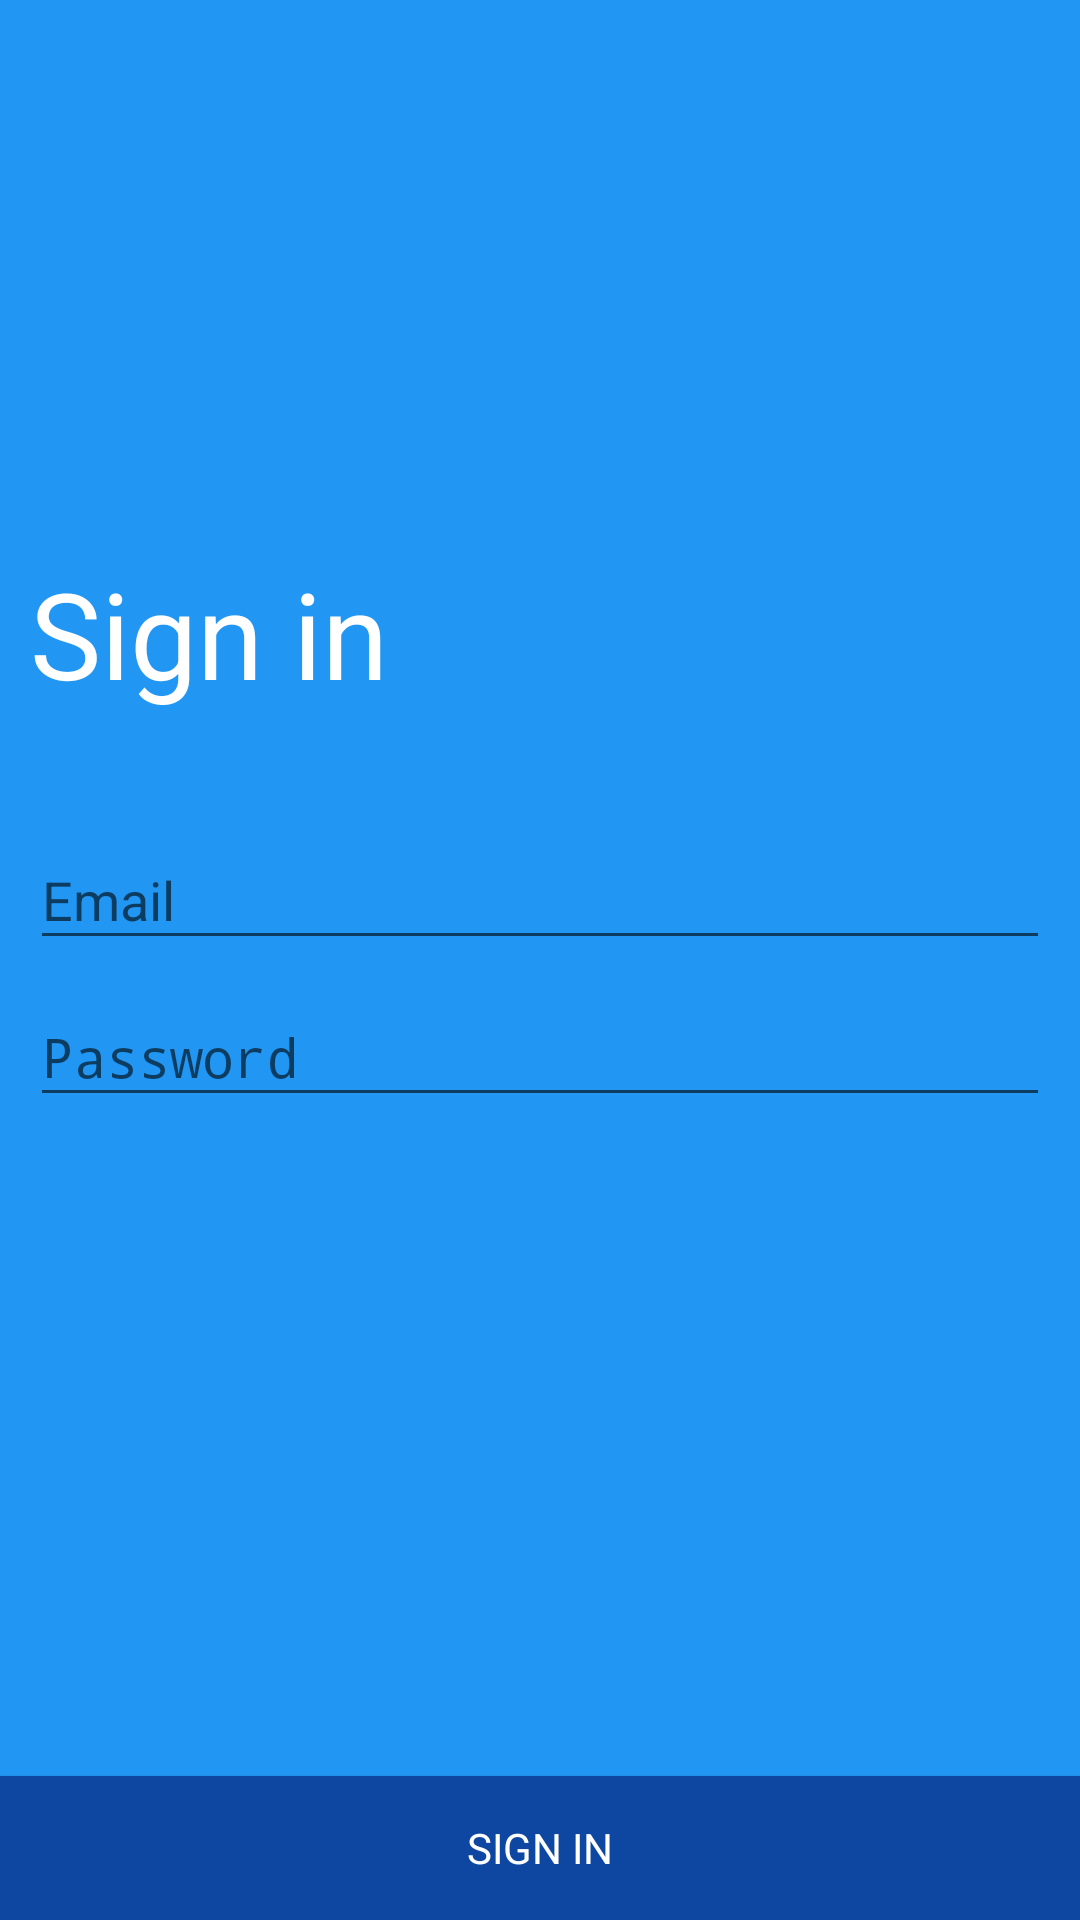

Here is an Android app screen rendered from its layout file. Give the layout XML and the strings, colors and styles it references.
<!-- AndroidManifest.xml: activity theme AppTheme.NoActionBar -->
<!-- res/layout/activity_signin.xml -->
<?xml version="1.0" encoding="utf-8"?>
<android.support.design.widget.CoordinatorLayout xmlns:android="http://schemas.android.com/apk/res/android"
    xmlns:app="http://schemas.android.com/apk/res-auto"
    xmlns:tools="http://schemas.android.com/tools"
    android:layout_width="match_parent"
    android:layout_height="match_parent"
    tools:context="com.example.cgi.digit.activities.SigninActivity">

    
        
        
        

        
            
            
            
            
            

    

    <include layout="@layout/content_signin" />


</android.support.design.widget.CoordinatorLayout>
<!-- res/layout/content_signin.xml (included above) -->
<?xml version="1.0" encoding="utf-8"?>
<android.support.constraint.ConstraintLayout xmlns:android="http://schemas.android.com/apk/res/android"
    xmlns:app="http://schemas.android.com/apk/res-auto"
    xmlns:tools="http://schemas.android.com/tools"
    android:layout_width="match_parent"
    android:layout_height="match_parent"
    app:layout_behavior="@string/appbar_scrolling_view_behavior"
    tools:context="com.example.cgi.digit.activities.SigninActivity"
    tools:showIn="@layout/activity_signin">

    <RelativeLayout
        android:layout_width="match_parent"
        android:layout_height="match_parent"
        android:background="@color/colorPrimary">
        <TextView
            android:layout_width="wrap_content"
            android:layout_height="wrap_content"
            android:text="@string/signin_form_header"
            android:layout_above="@+id/loginForm"
            android:layout_marginBottom="20dp"
            android:textSize="40sp"
            android:layout_marginLeft="10dp"
            android:textColor="@color/white"
            />
        <RelativeLayout
            android:id="@+id/loginForm"
            android:padding="10dp"
            android:layout_width="match_parent"
            android:layout_height="wrap_content"
            android:layout_centerInParent="true">

            <android.support.design.widget.TextInputLayout
                android:id="@+id/inputLayoutEmail"
                android:layout_width="match_parent"
                android:layout_height="wrap_content">

                <AutoCompleteTextView
                    android:id="@+id/inputEmail"
                    android:layout_width="match_parent"
                    android:layout_height="wrap_content"
                    android:hint="@string/prompt_email"
                    android:inputType="textEmailAddress"
                    android:textColor="@color/white"
                    android:maxLines="1"
                    android:singleLine="true" />
            </android.support.design.widget.TextInputLayout>

            <android.support.design.widget.TextInputLayout
                android:id="@+id/inputLayoutPassword"
                android:layout_width="match_parent"
                android:layout_height="wrap_content"
                android:layout_below="@+id/inputLayoutEmail">

                <EditText
                    android:id="@+id/inputPassword"
                    android:layout_width="match_parent"
                    android:layout_height="wrap_content"
                    android:hint="@string/prompt_password"
                    android:imeActionId="6"
                    android:imeActionLabel="@string/action_sign_in_short"
                    android:imeOptions="actionUnspecified"
                    android:textColor="@color/white"
                    android:inputType="textPassword"
                    android:maxLines="1"
                    android:singleLine="true" />

            </android.support.design.widget.TextInputLayout>
        </RelativeLayout>

        <Button
            android:id="@+id/buttonSignin"
            style="?android:textAppearanceSmall"
            android:layout_width="match_parent"
            android:layout_height="wrap_content"
            android:layout_alignParentBottom="true"
            android:layout_marginTop="16dp"
            android:background="@color/colorPrimaryDark"
            android:elevation="4sp"
            android:text="@string/action_sign_in"
            android:textColor="@color/white" />
    </RelativeLayout>
</android.support.constraint.ConstraintLayout>
<!-- resources referenced by this layout -->
<resources>
  <color name="colorPrimary">#2196F3</color>
  <color name="colorPrimaryDark">#0D47A1</color>
  <color name="white">#FFFFFF</color>
  <string name="action_sign_in">Sign in</string>
  <string name="action_sign_in_short">Sign in</string>
  <string name="prompt_email">Email</string>
  <string name="prompt_password">Password</string>
  <string name="signin_form_header">Sign in</string>
  <style name="AppTheme.AppBarOverlay" parent="ThemeOverlay.AppCompat.Dark.ActionBar" />
  <style name="AppTheme.PopupOverlay" parent="ThemeOverlay.AppCompat.Light" />
  <style name="AppTheme.NoActionBar">
          <item name="windowActionBar">false</item>
          <item name="windowNoTitle">true</item>
      </style>
</resources>
